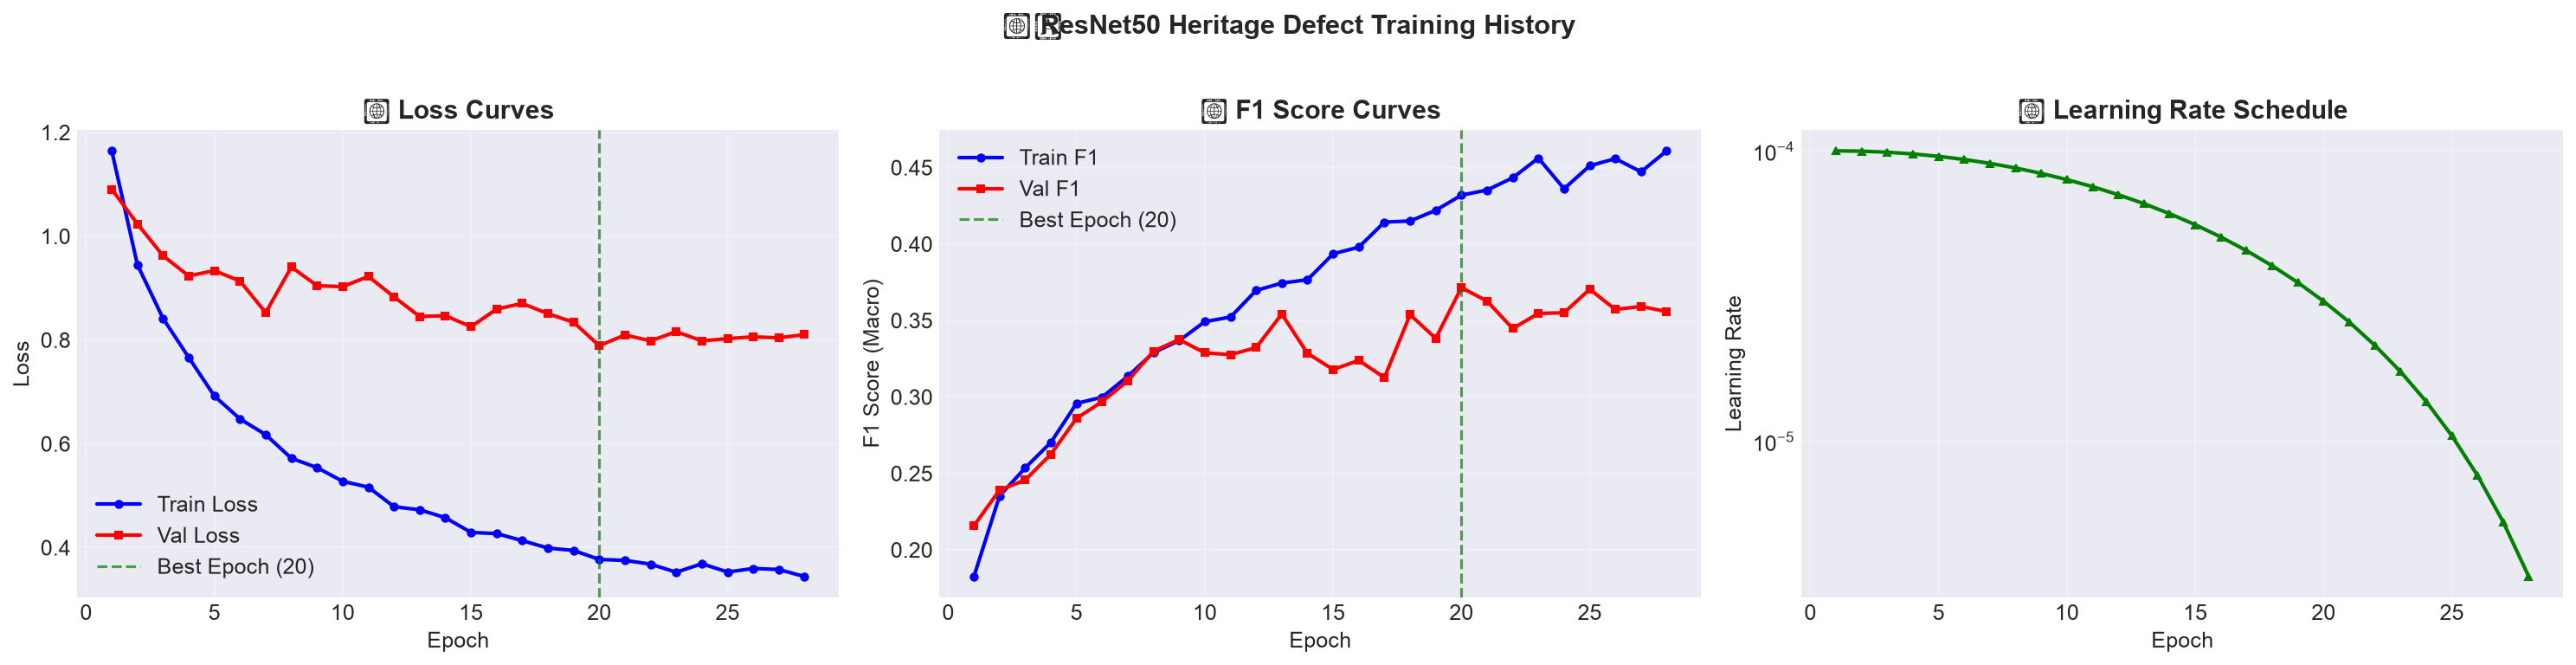

Values plotted in this chart, from the file beside it:
epoch, train_loss, val_loss, train_f1, val_f1, lr
1, 1.164, 1.09, 0.1825, 0.2157, 0.0001
2, 0.9451, 1.024, 0.2353, 0.239, 9.972883382072954e-05
3, 0.8414, 0.9622, 0.2536, 0.2456, 9.891830623632339e-05
4, 0.7663, 0.9234, 0.2703, 0.2625, 9.757729755661011e-05
5, 0.692, 0.9337, 0.2958, 0.2859, 9.572050015330873e-05
6, 0.6478, 0.9134, 0.2999, 0.297, 9.336825748732972e-05
7, 0.6175, 0.8526, 0.3135, 0.3105, 9.05463412215599e-05
8, 0.572, 0.9406, 0.329, 0.3299, 8.728566886113101e-05
9, 0.5541, 0.9047, 0.3368, 0.3375, 8.362196501476347e-05
10, 0.5276, 0.9027, 0.3492, 0.3288, 7.959536998847741e-05
11, 0.5165, 0.9225, 0.3522, 0.3277, 7.524999999999999e-05
12, 0.4787, 0.883, 0.3696, 0.3323, 7.06334638322521e-05
13, 0.4728, 0.8452, 0.3745, 0.3542, 6.579634122155988e-05
14, 0.4576, 0.8468, 0.3766, 0.3286, 6.079162869547907e-05
15, 0.4293, 0.8256, 0.3936, 0.3179, 5.567415893174884e-05
16, 0.4269, 0.8595, 0.3979, 0.3239, 5.05e-05
17, 0.4133, 0.8705, 0.4143, 0.3126, 4.532584106825115e-05
18, 0.3991, 0.8506, 0.4151, 0.3538, 4.0208371304520894e-05
19, 0.3944, 0.8341, 0.422, 0.3383, 3.520365877844009e-05
20, 0.3771, 0.7889, 0.432, 0.3715, 3.036653616774789e-05
21, 0.3753, 0.8097, 0.4353, 0.3627, 2.5750000000000002e-05
22, 0.3681, 0.7983, 0.4433, 0.3447, 2.140463001152258e-05
23, 0.3525, 0.816, 0.4562, 0.3546, 1.737803498523653e-05
24, 0.3689, 0.7982, 0.4362, 0.355, 1.3714331138868993e-05
25, 0.3528, 0.8026, 0.4512, 0.3704, 1.0453658778440105e-05
26, 0.3598, 0.8061, 0.4558, 0.3572, 7.631742512670283e-06
27, 0.3577, 0.8041, 0.4472, 0.3592, 5.2794998466912506e-06
28, 0.3441, 0.8104, 0.4609, 0.3558, 3.4227024433898994e-06
